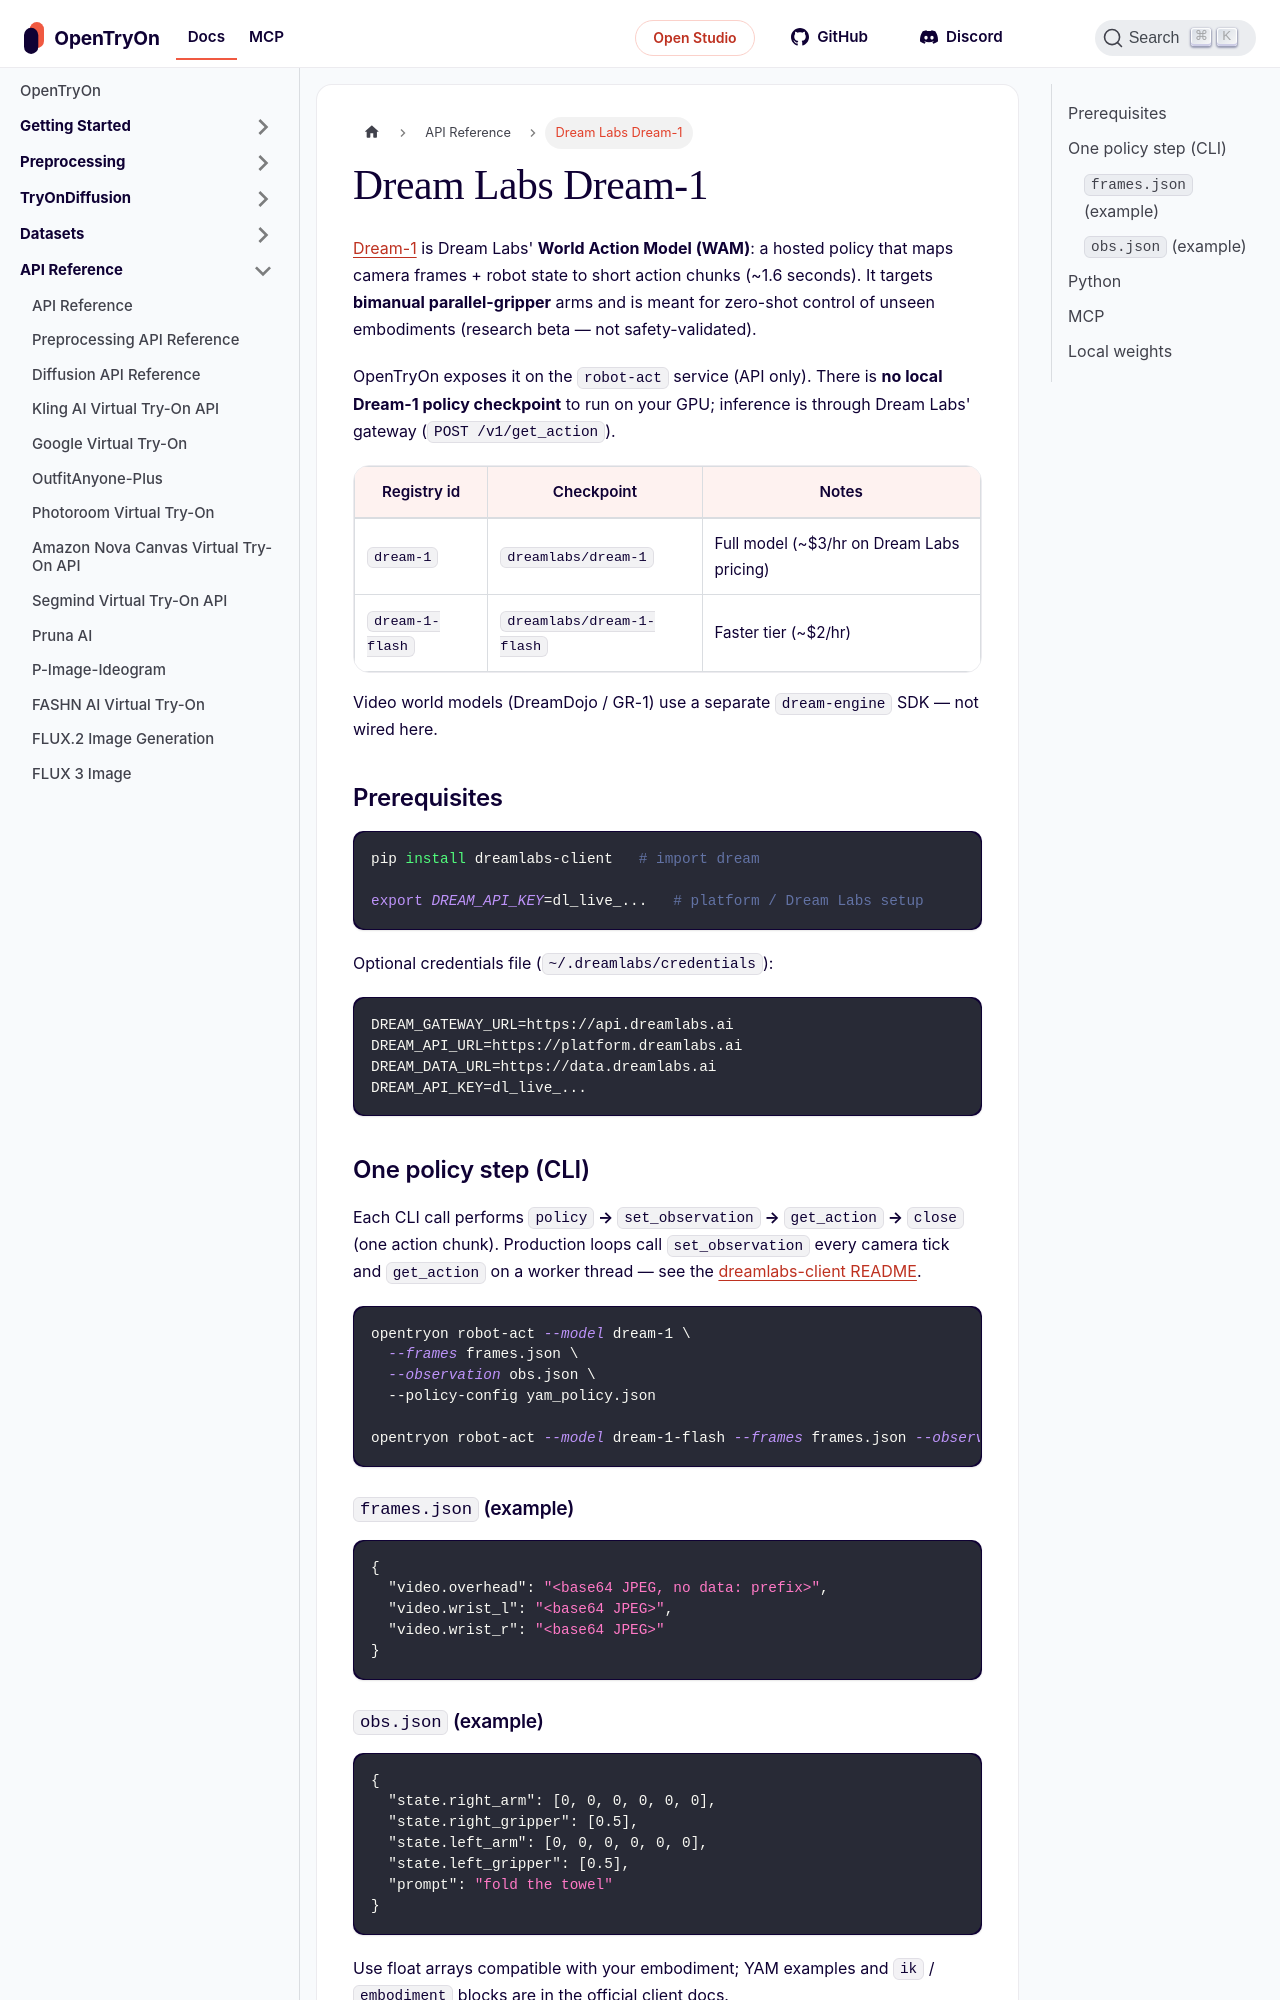

repository: tryonlabs/opentryon · page: api-reference/dream-1.html · generator: docusaurus

---
sidebar_position: 13
title: Dream Labs Dream-1
description: Hosted World Action Model API for bimanual robot control (dream-1 and dream-1-flash).
keywords:
  - Dream-1
  - Dream Labs
  - World Action Model
  - robotics
  - robot policy
---

# Dream Labs Dream-1

[Dream-1](https://dreamlabs.ai/research/dream-1/) is Dream Labs' **World Action Model (WAM)**: a hosted policy that maps camera frames + robot state to short action chunks (~1.6 seconds). It targets **bimanual parallel-gripper** arms and is meant for zero-shot control of unseen embodiments (research beta — not safety-validated).

OpenTryOn exposes it on the **`robot-act`** service (API only). There is **no local Dream-1 policy checkpoint** to run on your GPU; inference is through Dream Labs' gateway (`POST /v1/get_action`).

| Registry id | Checkpoint | Notes |
|---|---|---|
| `dream-1` | `dreamlabs/dream-1` | Full model (~$3/hr on Dream Labs pricing) |
| `dream-1-flash` | `dreamlabs/dream-1-flash` | Faster tier (~$2/hr) |

Video world models (DreamDojo / GR-1) use a separate **`dream-engine`** SDK — not wired here.

## Prerequisites

```bash
pip install dreamlabs-client   # import dream

export DREAM_API_KEY=dl_live_...   # platform / Dream Labs setup
```

Optional credentials file (`~/.dreamlabs/credentials`):

```
DREAM_GATEWAY_URL=https://api.dreamlabs.ai
DREAM_API_URL=https://platform.dreamlabs.ai
DREAM_DATA_URL=https://data.dreamlabs.ai
DREAM_API_KEY=dl_live_...
```
